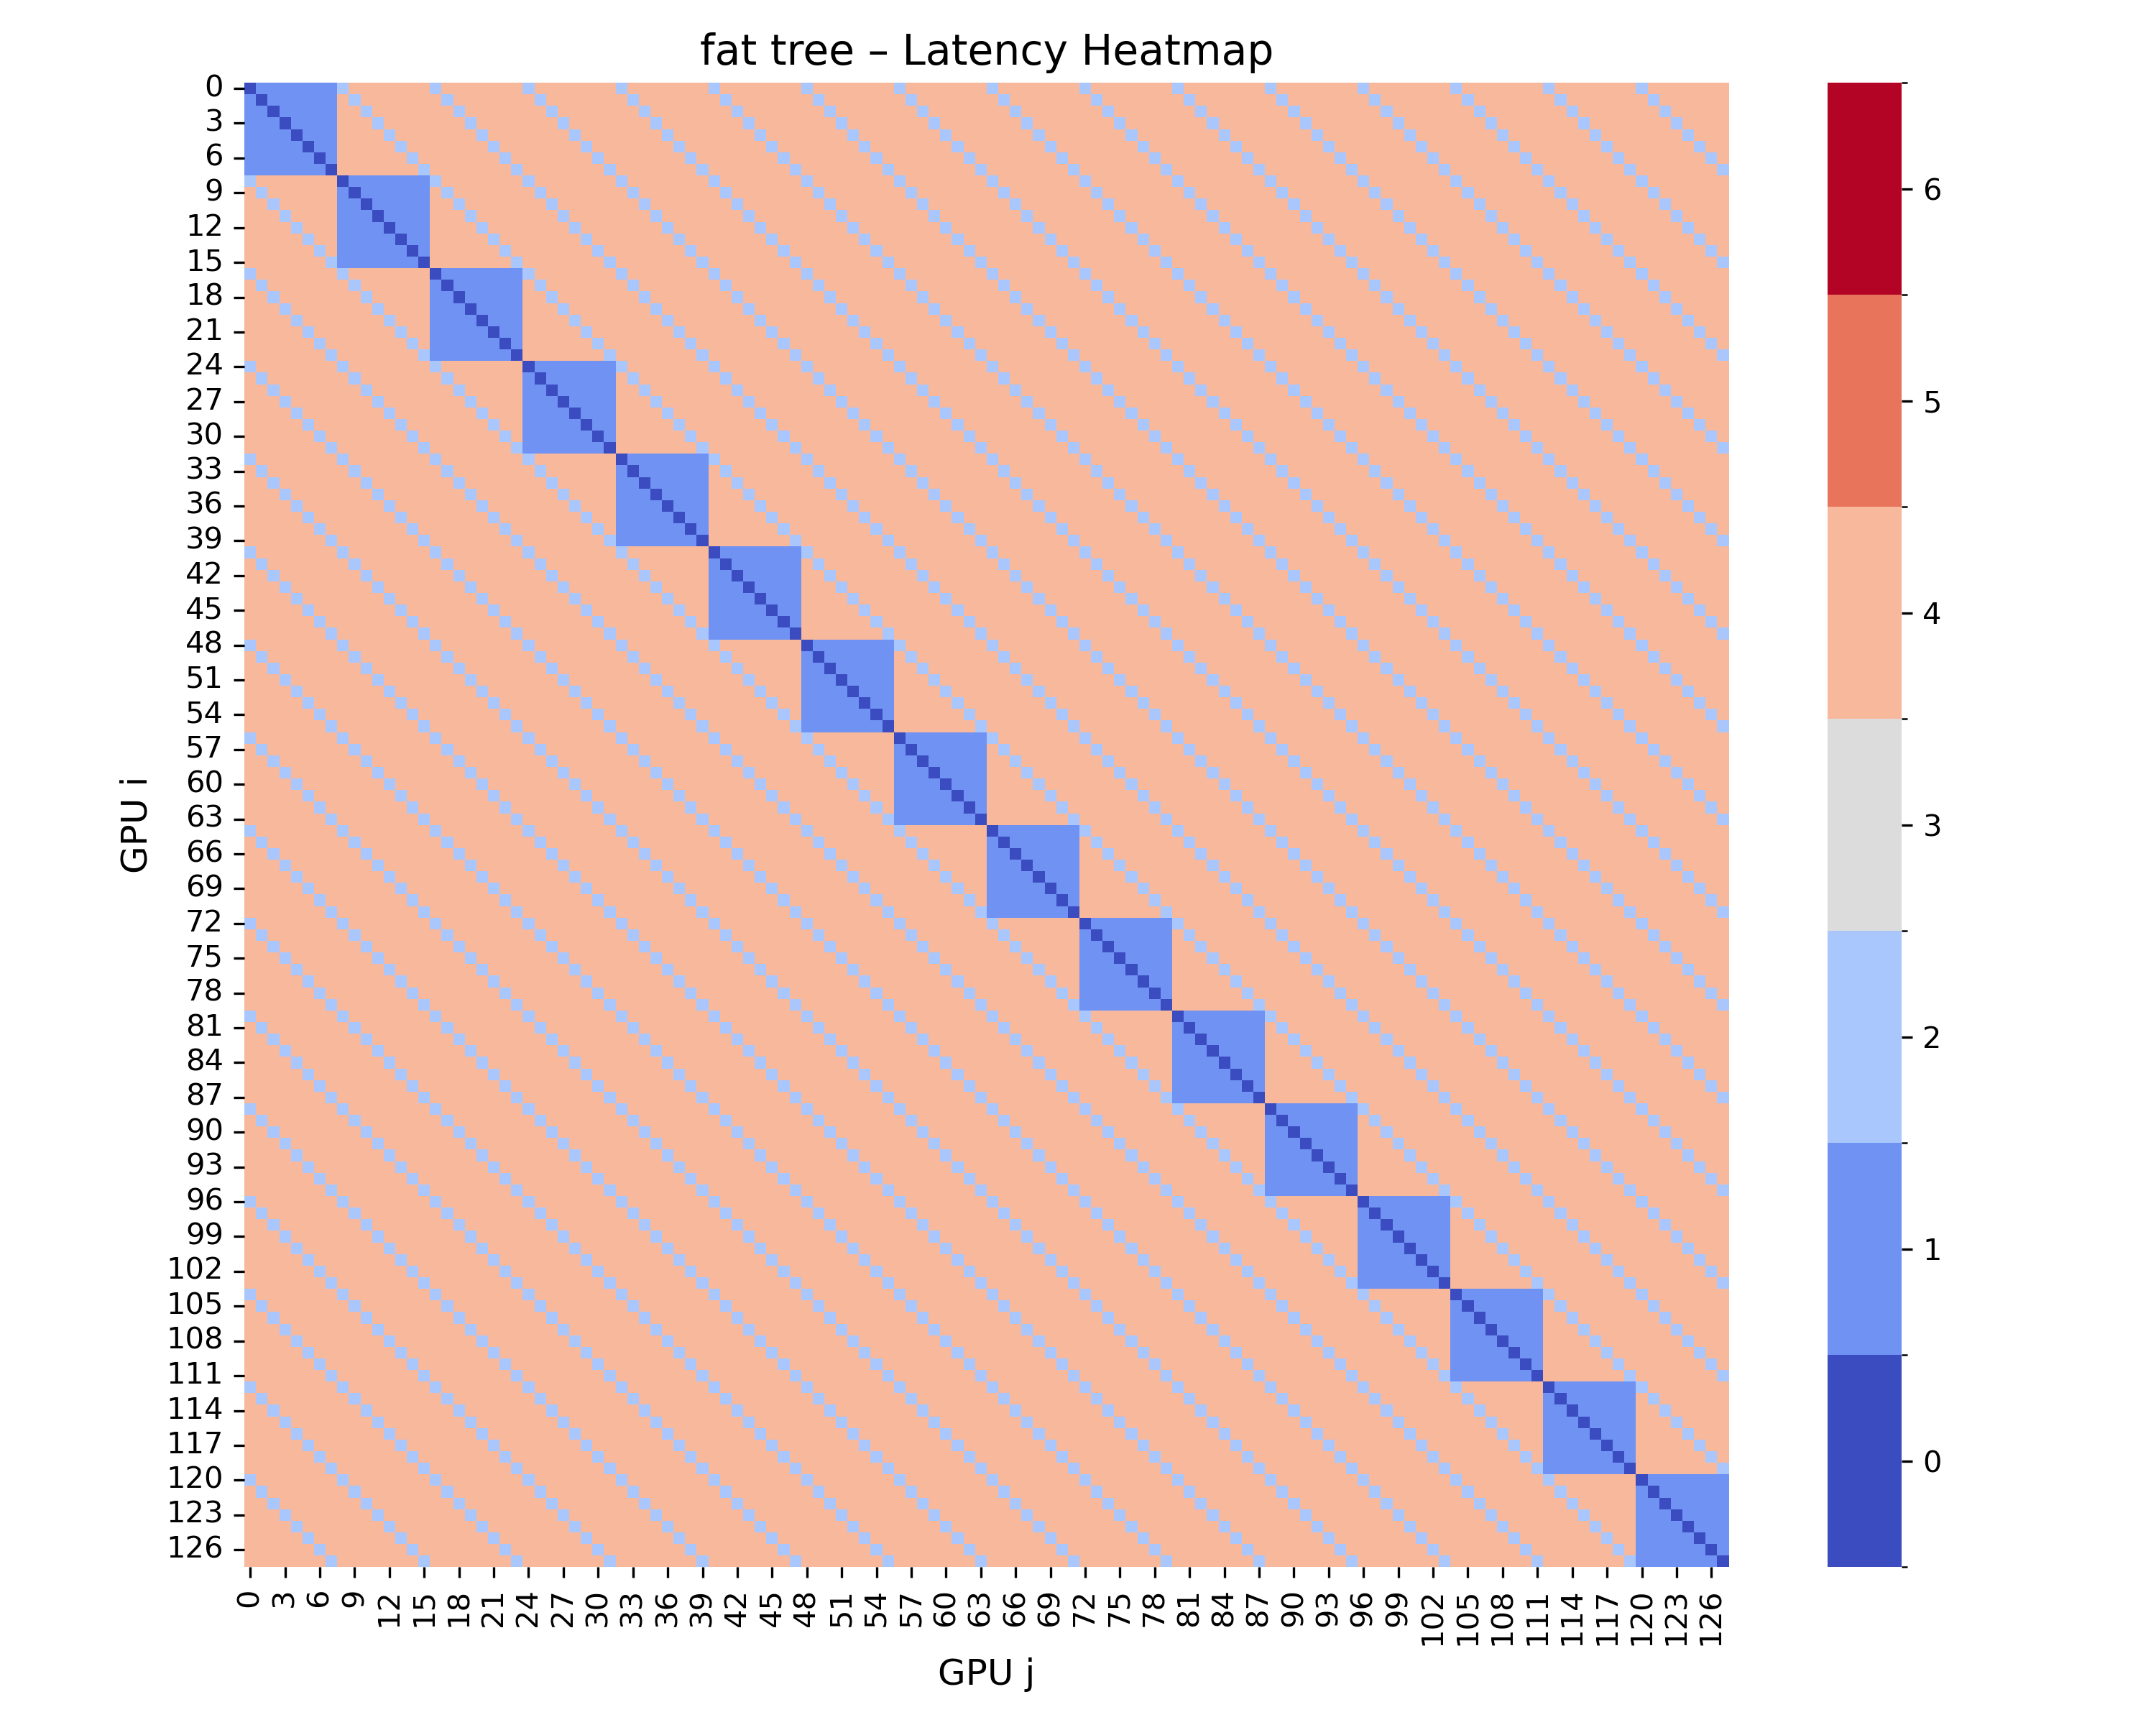

The data file committed next to this chart (first rows):
, GPU0, GPU1, GPU2, GPU3, GPU4, GPU5, GPU6, GPU7, GPU8, GPU9, GPU10, GPU11, GPU12, GPU13, GPU14, GPU15, GPU16, GPU17, GPU18, GPU19, GPU20, GPU21, GPU22
GPU0, 0.0, 1.0, 1.0, 1.0, 1.0, 1.0, 1.0, 1.0, 2.0, 4.0, 4.0, 4.0, 4.0, 4.0, 4.0, 4.0, 2.0, 4.0, 4.0, 4.0, 4.0, 4.0, 4.0
GPU1, 1.0, 0.0, 1.0, 1.0, 1.0, 1.0, 1.0, 1.0, 4.0, 2.0, 4.0, 4.0, 4.0, 4.0, 4.0, 4.0, 4.0, 2.0, 4.0, 4.0, 4.0, 4.0, 4.0
GPU2, 1.0, 1.0, 0.0, 1.0, 1.0, 1.0, 1.0, 1.0, 4.0, 4.0, 2.0, 4.0, 4.0, 4.0, 4.0, 4.0, 4.0, 4.0, 2.0, 4.0, 4.0, 4.0, 4.0
GPU3, 1.0, 1.0, 1.0, 0.0, 1.0, 1.0, 1.0, 1.0, 4.0, 4.0, 4.0, 2.0, 4.0, 4.0, 4.0, 4.0, 4.0, 4.0, 4.0, 2.0, 4.0, 4.0, 4.0
GPU4, 1.0, 1.0, 1.0, 1.0, 0.0, 1.0, 1.0, 1.0, 4.0, 4.0, 4.0, 4.0, 2.0, 4.0, 4.0, 4.0, 4.0, 4.0, 4.0, 4.0, 2.0, 4.0, 4.0
GPU5, 1.0, 1.0, 1.0, 1.0, 1.0, 0.0, 1.0, 1.0, 4.0, 4.0, 4.0, 4.0, 4.0, 2.0, 4.0, 4.0, 4.0, 4.0, 4.0, 4.0, 4.0, 2.0, 4.0
GPU6, 1.0, 1.0, 1.0, 1.0, 1.0, 1.0, 0.0, 1.0, 4.0, 4.0, 4.0, 4.0, 4.0, 4.0, 2.0, 4.0, 4.0, 4.0, 4.0, 4.0, 4.0, 4.0, 2.0
GPU7, 1.0, 1.0, 1.0, 1.0, 1.0, 1.0, 1.0, 0.0, 4.0, 4.0, 4.0, 4.0, 4.0, 4.0, 4.0, 2.0, 4.0, 4.0, 4.0, 4.0, 4.0, 4.0, 4.0
GPU8, 2.0, 4.0, 4.0, 4.0, 4.0, 4.0, 4.0, 4.0, 0.0, 1.0, 1.0, 1.0, 1.0, 1.0, 1.0, 1.0, 2.0, 4.0, 4.0, 4.0, 4.0, 4.0, 4.0
GPU9, 4.0, 2.0, 4.0, 4.0, 4.0, 4.0, 4.0, 4.0, 1.0, 0.0, 1.0, 1.0, 1.0, 1.0, 1.0, 1.0, 4.0, 2.0, 4.0, 4.0, 4.0, 4.0, 4.0
GPU10, 4.0, 4.0, 2.0, 4.0, 4.0, 4.0, 4.0, 4.0, 1.0, 1.0, 0.0, 1.0, 1.0, 1.0, 1.0, 1.0, 4.0, 4.0, 2.0, 4.0, 4.0, 4.0, 4.0
GPU11, 4.0, 4.0, 4.0, 2.0, 4.0, 4.0, 4.0, 4.0, 1.0, 1.0, 1.0, 0.0, 1.0, 1.0, 1.0, 1.0, 4.0, 4.0, 4.0, 2.0, 4.0, 4.0, 4.0
GPU12, 4.0, 4.0, 4.0, 4.0, 2.0, 4.0, 4.0, 4.0, 1.0, 1.0, 1.0, 1.0, 0.0, 1.0, 1.0, 1.0, 4.0, 4.0, 4.0, 4.0, 2.0, 4.0, 4.0
GPU13, 4.0, 4.0, 4.0, 4.0, 4.0, 2.0, 4.0, 4.0, 1.0, 1.0, 1.0, 1.0, 1.0, 0.0, 1.0, 1.0, 4.0, 4.0, 4.0, 4.0, 4.0, 2.0, 4.0
GPU14, 4.0, 4.0, 4.0, 4.0, 4.0, 4.0, 2.0, 4.0, 1.0, 1.0, 1.0, 1.0, 1.0, 1.0, 0.0, 1.0, 4.0, 4.0, 4.0, 4.0, 4.0, 4.0, 2.0
GPU15, 4.0, 4.0, 4.0, 4.0, 4.0, 4.0, 4.0, 2.0, 1.0, 1.0, 1.0, 1.0, 1.0, 1.0, 1.0, 0.0, 4.0, 4.0, 4.0, 4.0, 4.0, 4.0, 4.0
GPU16, 2.0, 4.0, 4.0, 4.0, 4.0, 4.0, 4.0, 4.0, 2.0, 4.0, 4.0, 4.0, 4.0, 4.0, 4.0, 4.0, 0.0, 1.0, 1.0, 1.0, 1.0, 1.0, 1.0
GPU17, 4.0, 2.0, 4.0, 4.0, 4.0, 4.0, 4.0, 4.0, 4.0, 2.0, 4.0, 4.0, 4.0, 4.0, 4.0, 4.0, 1.0, 0.0, 1.0, 1.0, 1.0, 1.0, 1.0
GPU18, 4.0, 4.0, 2.0, 4.0, 4.0, 4.0, 4.0, 4.0, 4.0, 4.0, 2.0, 4.0, 4.0, 4.0, 4.0, 4.0, 1.0, 1.0, 0.0, 1.0, 1.0, 1.0, 1.0
GPU19, 4.0, 4.0, 4.0, 2.0, 4.0, 4.0, 4.0, 4.0, 4.0, 4.0, 4.0, 2.0, 4.0, 4.0, 4.0, 4.0, 1.0, 1.0, 1.0, 0.0, 1.0, 1.0, 1.0
GPU20, 4.0, 4.0, 4.0, 4.0, 2.0, 4.0, 4.0, 4.0, 4.0, 4.0, 4.0, 4.0, 2.0, 4.0, 4.0, 4.0, 1.0, 1.0, 1.0, 1.0, 0.0, 1.0, 1.0
GPU21, 4.0, 4.0, 4.0, 4.0, 4.0, 2.0, 4.0, 4.0, 4.0, 4.0, 4.0, 4.0, 4.0, 2.0, 4.0, 4.0, 1.0, 1.0, 1.0, 1.0, 1.0, 0.0, 1.0
GPU22, 4.0, 4.0, 4.0, 4.0, 4.0, 4.0, 2.0, 4.0, 4.0, 4.0, 4.0, 4.0, 4.0, 4.0, 2.0, 4.0, 1.0, 1.0, 1.0, 1.0, 1.0, 1.0, 0.0
GPU23, 4.0, 4.0, 4.0, 4.0, 4.0, 4.0, 4.0, 2.0, 4.0, 4.0, 4.0, 4.0, 4.0, 4.0, 4.0, 2.0, 1.0, 1.0, 1.0, 1.0, 1.0, 1.0, 1.0
GPU24, 2.0, 4.0, 4.0, 4.0, 4.0, 4.0, 4.0, 4.0, 2.0, 4.0, 4.0, 4.0, 4.0, 4.0, 4.0, 4.0, 2.0, 4.0, 4.0, 4.0, 4.0, 4.0, 4.0
GPU25, 4.0, 2.0, 4.0, 4.0, 4.0, 4.0, 4.0, 4.0, 4.0, 2.0, 4.0, 4.0, 4.0, 4.0, 4.0, 4.0, 4.0, 2.0, 4.0, 4.0, 4.0, 4.0, 4.0
GPU26, 4.0, 4.0, 2.0, 4.0, 4.0, 4.0, 4.0, 4.0, 4.0, 4.0, 2.0, 4.0, 4.0, 4.0, 4.0, 4.0, 4.0, 4.0, 2.0, 4.0, 4.0, 4.0, 4.0
GPU27, 4.0, 4.0, 4.0, 2.0, 4.0, 4.0, 4.0, 4.0, 4.0, 4.0, 4.0, 2.0, 4.0, 4.0, 4.0, 4.0, 4.0, 4.0, 4.0, 2.0, 4.0, 4.0, 4.0
GPU28, 4.0, 4.0, 4.0, 4.0, 2.0, 4.0, 4.0, 4.0, 4.0, 4.0, 4.0, 4.0, 2.0, 4.0, 4.0, 4.0, 4.0, 4.0, 4.0, 4.0, 2.0, 4.0, 4.0
GPU29, 4.0, 4.0, 4.0, 4.0, 4.0, 2.0, 4.0, 4.0, 4.0, 4.0, 4.0, 4.0, 4.0, 2.0, 4.0, 4.0, 4.0, 4.0, 4.0, 4.0, 4.0, 2.0, 4.0
GPU30, 4.0, 4.0, 4.0, 4.0, 4.0, 4.0, 2.0, 4.0, 4.0, 4.0, 4.0, 4.0, 4.0, 4.0, 2.0, 4.0, 4.0, 4.0, 4.0, 4.0, 4.0, 4.0, 2.0
GPU31, 4.0, 4.0, 4.0, 4.0, 4.0, 4.0, 4.0, 2.0, 4.0, 4.0, 4.0, 4.0, 4.0, 4.0, 4.0, 2.0, 4.0, 4.0, 4.0, 4.0, 4.0, 4.0, 4.0
GPU32, 2.0, 4.0, 4.0, 4.0, 4.0, 4.0, 4.0, 4.0, 2.0, 4.0, 4.0, 4.0, 4.0, 4.0, 4.0, 4.0, 2.0, 4.0, 4.0, 4.0, 4.0, 4.0, 4.0
GPU33, 4.0, 2.0, 4.0, 4.0, 4.0, 4.0, 4.0, 4.0, 4.0, 2.0, 4.0, 4.0, 4.0, 4.0, 4.0, 4.0, 4.0, 2.0, 4.0, 4.0, 4.0, 4.0, 4.0
GPU34, 4.0, 4.0, 2.0, 4.0, 4.0, 4.0, 4.0, 4.0, 4.0, 4.0, 2.0, 4.0, 4.0, 4.0, 4.0, 4.0, 4.0, 4.0, 2.0, 4.0, 4.0, 4.0, 4.0
GPU35, 4.0, 4.0, 4.0, 2.0, 4.0, 4.0, 4.0, 4.0, 4.0, 4.0, 4.0, 2.0, 4.0, 4.0, 4.0, 4.0, 4.0, 4.0, 4.0, 2.0, 4.0, 4.0, 4.0
GPU36, 4.0, 4.0, 4.0, 4.0, 2.0, 4.0, 4.0, 4.0, 4.0, 4.0, 4.0, 4.0, 2.0, 4.0, 4.0, 4.0, 4.0, 4.0, 4.0, 4.0, 2.0, 4.0, 4.0
GPU37, 4.0, 4.0, 4.0, 4.0, 4.0, 2.0, 4.0, 4.0, 4.0, 4.0, 4.0, 4.0, 4.0, 2.0, 4.0, 4.0, 4.0, 4.0, 4.0, 4.0, 4.0, 2.0, 4.0
GPU38, 4.0, 4.0, 4.0, 4.0, 4.0, 4.0, 2.0, 4.0, 4.0, 4.0, 4.0, 4.0, 4.0, 4.0, 2.0, 4.0, 4.0, 4.0, 4.0, 4.0, 4.0, 4.0, 2.0
GPU39, 4.0, 4.0, 4.0, 4.0, 4.0, 4.0, 4.0, 2.0, 4.0, 4.0, 4.0, 4.0, 4.0, 4.0, 4.0, 2.0, 4.0, 4.0, 4.0, 4.0, 4.0, 4.0, 4.0
GPU40, 2.0, 4.0, 4.0, 4.0, 4.0, 4.0, 4.0, 4.0, 2.0, 4.0, 4.0, 4.0, 4.0, 4.0, 4.0, 4.0, 2.0, 4.0, 4.0, 4.0, 4.0, 4.0, 4.0
GPU41, 4.0, 2.0, 4.0, 4.0, 4.0, 4.0, 4.0, 4.0, 4.0, 2.0, 4.0, 4.0, 4.0, 4.0, 4.0, 4.0, 4.0, 2.0, 4.0, 4.0, 4.0, 4.0, 4.0
GPU42, 4.0, 4.0, 2.0, 4.0, 4.0, 4.0, 4.0, 4.0, 4.0, 4.0, 2.0, 4.0, 4.0, 4.0, 4.0, 4.0, 4.0, 4.0, 2.0, 4.0, 4.0, 4.0, 4.0
GPU43, 4.0, 4.0, 4.0, 2.0, 4.0, 4.0, 4.0, 4.0, 4.0, 4.0, 4.0, 2.0, 4.0, 4.0, 4.0, 4.0, 4.0, 4.0, 4.0, 2.0, 4.0, 4.0, 4.0
GPU44, 4.0, 4.0, 4.0, 4.0, 2.0, 4.0, 4.0, 4.0, 4.0, 4.0, 4.0, 4.0, 2.0, 4.0, 4.0, 4.0, 4.0, 4.0, 4.0, 4.0, 2.0, 4.0, 4.0
GPU45, 4.0, 4.0, 4.0, 4.0, 4.0, 2.0, 4.0, 4.0, 4.0, 4.0, 4.0, 4.0, 4.0, 2.0, 4.0, 4.0, 4.0, 4.0, 4.0, 4.0, 4.0, 2.0, 4.0
GPU46, 4.0, 4.0, 4.0, 4.0, 4.0, 4.0, 2.0, 4.0, 4.0, 4.0, 4.0, 4.0, 4.0, 4.0, 2.0, 4.0, 4.0, 4.0, 4.0, 4.0, 4.0, 4.0, 2.0
GPU47, 4.0, 4.0, 4.0, 4.0, 4.0, 4.0, 4.0, 2.0, 4.0, 4.0, 4.0, 4.0, 4.0, 4.0, 4.0, 2.0, 4.0, 4.0, 4.0, 4.0, 4.0, 4.0, 4.0
GPU48, 2.0, 4.0, 4.0, 4.0, 4.0, 4.0, 4.0, 4.0, 2.0, 4.0, 4.0, 4.0, 4.0, 4.0, 4.0, 4.0, 2.0, 4.0, 4.0, 4.0, 4.0, 4.0, 4.0
GPU49, 4.0, 2.0, 4.0, 4.0, 4.0, 4.0, 4.0, 4.0, 4.0, 2.0, 4.0, 4.0, 4.0, 4.0, 4.0, 4.0, 4.0, 2.0, 4.0, 4.0, 4.0, 4.0, 4.0
GPU50, 4.0, 4.0, 2.0, 4.0, 4.0, 4.0, 4.0, 4.0, 4.0, 4.0, 2.0, 4.0, 4.0, 4.0, 4.0, 4.0, 4.0, 4.0, 2.0, 4.0, 4.0, 4.0, 4.0
GPU51, 4.0, 4.0, 4.0, 2.0, 4.0, 4.0, 4.0, 4.0, 4.0, 4.0, 4.0, 2.0, 4.0, 4.0, 4.0, 4.0, 4.0, 4.0, 4.0, 2.0, 4.0, 4.0, 4.0
GPU52, 4.0, 4.0, 4.0, 4.0, 2.0, 4.0, 4.0, 4.0, 4.0, 4.0, 4.0, 4.0, 2.0, 4.0, 4.0, 4.0, 4.0, 4.0, 4.0, 4.0, 2.0, 4.0, 4.0
GPU53, 4.0, 4.0, 4.0, 4.0, 4.0, 2.0, 4.0, 4.0, 4.0, 4.0, 4.0, 4.0, 4.0, 2.0, 4.0, 4.0, 4.0, 4.0, 4.0, 4.0, 4.0, 2.0, 4.0
GPU54, 4.0, 4.0, 4.0, 4.0, 4.0, 4.0, 2.0, 4.0, 4.0, 4.0, 4.0, 4.0, 4.0, 4.0, 2.0, 4.0, 4.0, 4.0, 4.0, 4.0, 4.0, 4.0, 2.0
GPU55, 4.0, 4.0, 4.0, 4.0, 4.0, 4.0, 4.0, 2.0, 4.0, 4.0, 4.0, 4.0, 4.0, 4.0, 4.0, 2.0, 4.0, 4.0, 4.0, 4.0, 4.0, 4.0, 4.0
GPU56, 2.0, 4.0, 4.0, 4.0, 4.0, 4.0, 4.0, 4.0, 2.0, 4.0, 4.0, 4.0, 4.0, 4.0, 4.0, 4.0, 2.0, 4.0, 4.0, 4.0, 4.0, 4.0, 4.0
GPU57, 4.0, 2.0, 4.0, 4.0, 4.0, 4.0, 4.0, 4.0, 4.0, 2.0, 4.0, 4.0, 4.0, 4.0, 4.0, 4.0, 4.0, 2.0, 4.0, 4.0, 4.0, 4.0, 4.0
GPU58, 4.0, 4.0, 2.0, 4.0, 4.0, 4.0, 4.0, 4.0, 4.0, 4.0, 2.0, 4.0, 4.0, 4.0, 4.0, 4.0, 4.0, 4.0, 2.0, 4.0, 4.0, 4.0, 4.0
GPU59, 4.0, 4.0, 4.0, 2.0, 4.0, 4.0, 4.0, 4.0, 4.0, 4.0, 4.0, 2.0, 4.0, 4.0, 4.0, 4.0, 4.0, 4.0, 4.0, 2.0, 4.0, 4.0, 4.0
... 68 more rows
